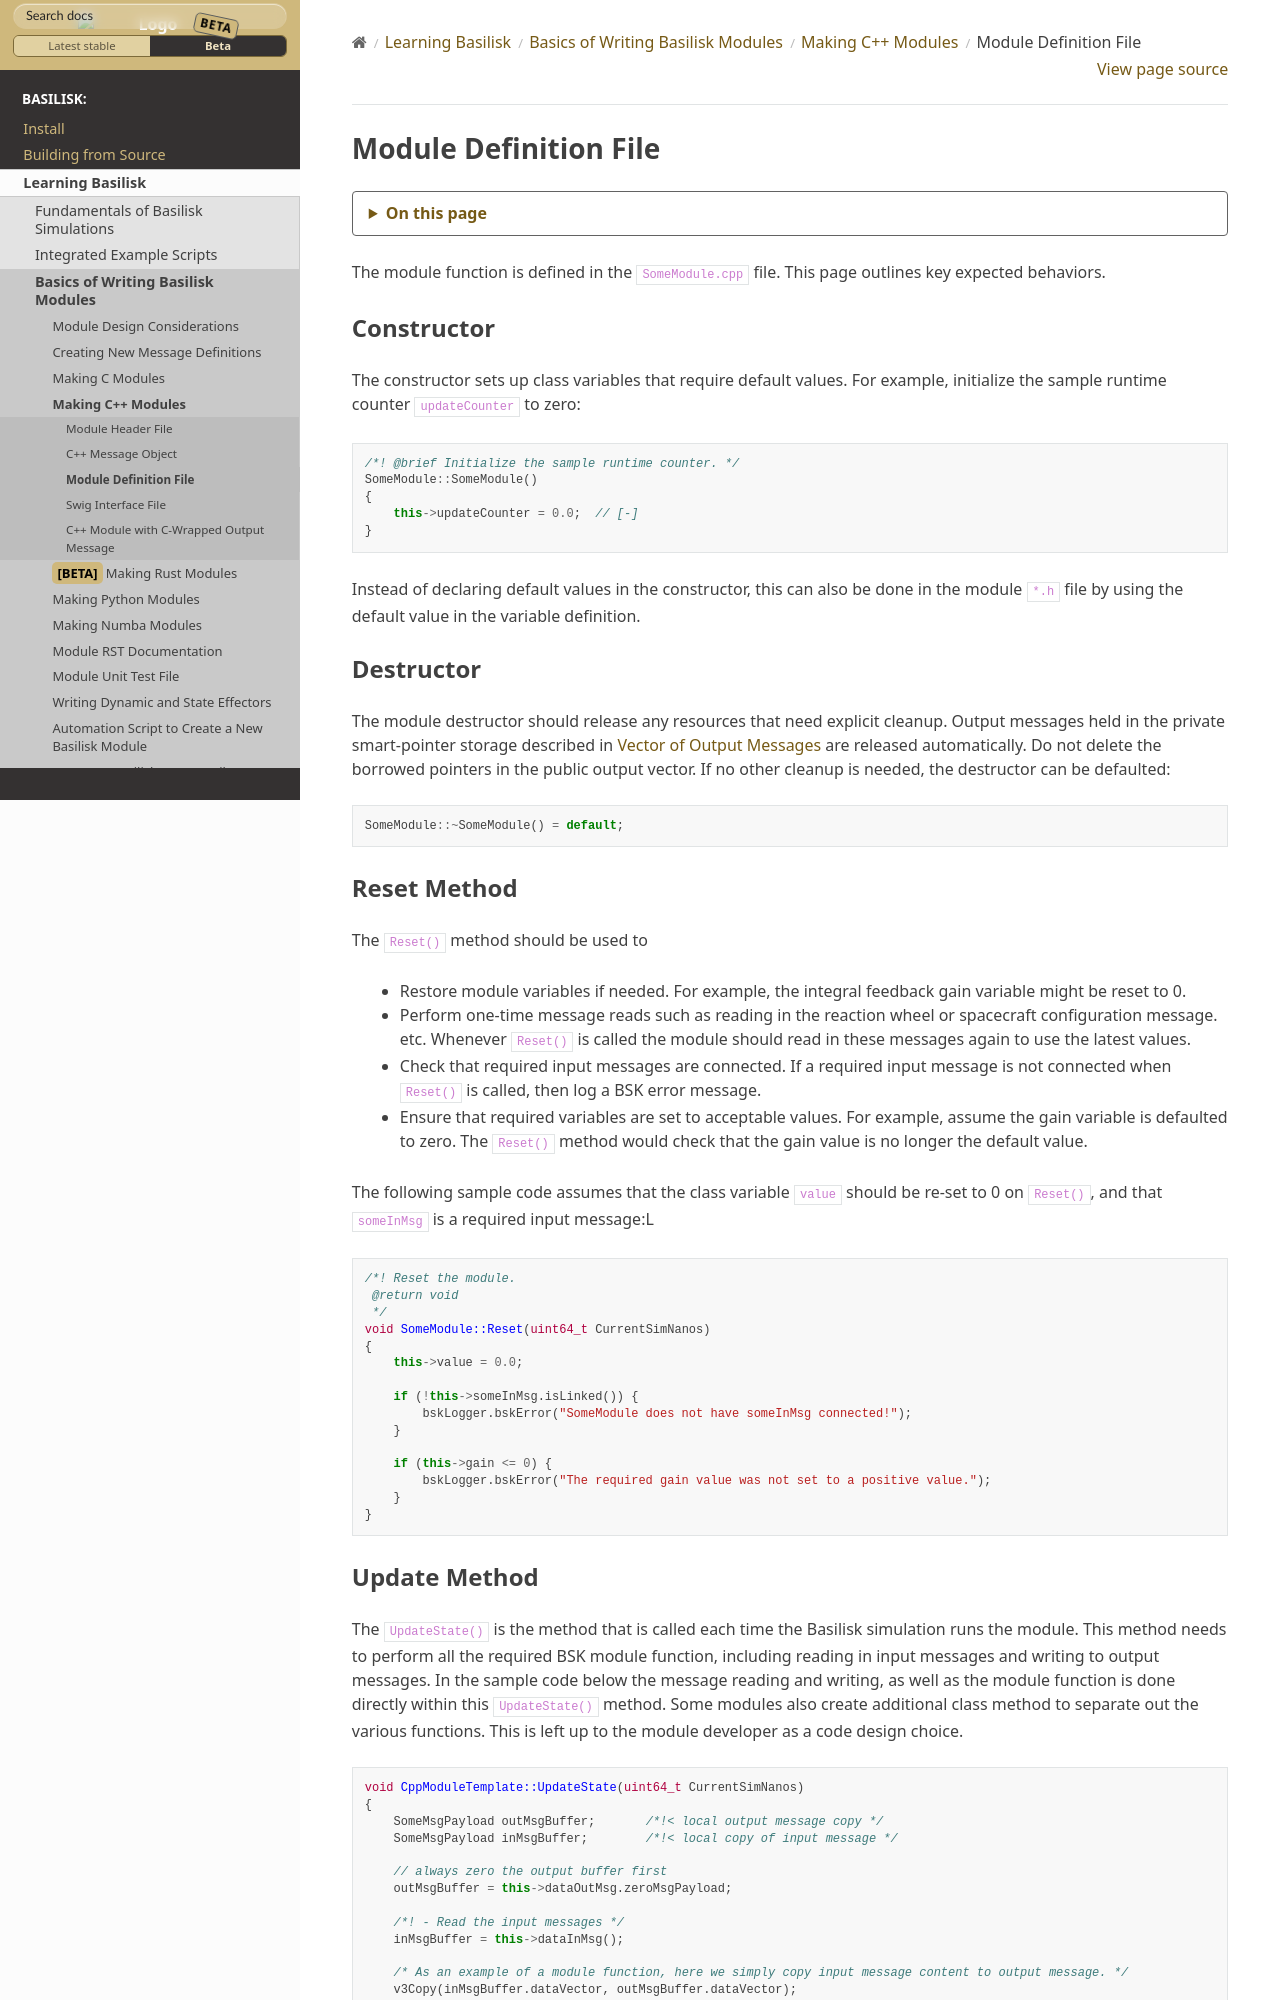

repository: AVSLab/basilisk · page: develop/Learn/makingModules/cppModules/cppModules-3.html · generator: sphinx

.. _cppModules-3:

Module Definition File
======================
The module function is defined in the ``SomeModule.cpp`` file.  This page outlines key expected behaviors.

Constructor
-----------
The constructor sets up class variables that require default values. For example, initialize the
sample runtime counter ``updateCounter`` to zero:

.. code:: cpp

    /*! @brief Initialize the sample runtime counter. */
    SomeModule::SomeModule()
    {
        this->updateCounter = 0.0;  // [-]
    }

Instead of declaring default values in the constructor, this can also be done in the module ``*.h`` file
by using the default value in the variable definition.

Destructor
----------
The module destructor should release any resources that need explicit cleanup.
Output messages held in the private smart-pointer storage described in
:ref:`bskOutputMessageOwnership` are released automatically. Do not delete the
borrowed pointers in the public output vector. If no other cleanup is needed,
the destructor can be defaulted:

.. code:: cpp

    SomeModule::~SomeModule() = default;

Reset Method
------------
The ``Reset()`` method should be used to

- Restore module variables if needed. For example, the integral feedback gain variable might be reset to 0.
- Perform one-time message reads such as reading in the reaction wheel or spacecraft configuration message. etc.
  Whenever ``Reset()`` is called the module should read in these messages again to use the latest values.
- Check that required input messages are connected.  If a required input message is not connected when
  ``Reset()`` is called, then log a BSK error message.
- Ensure that required variables are set to acceptable values.  For example, assume the gain variable
  is defaulted to zero.  The  ``Reset()`` method would check that the gain value is no longer the default value.

The following sample code assumes that the class variable ``value`` should be re-set to 0
on ``Reset()``, and that ``someInMsg`` is a required input message:L

.. code:: cpp

    /*! Reset the module.
     @return void
     */
    void SomeModule::Reset(uint64_t CurrentSimNanos)
    {
        this->value = 0.0;

        if (!this->someInMsg.isLinked()) {
            bskLogger.bskError("SomeModule does not have someInMsg connected!");
        }

        if (this->gain <= 0) {
            bskLogger.bskError("The required gain value was not set to a positive value.");
        }
    }
